Run: headless pygame with SDL's dummy video driver; simulated clock (each Clock.tick advances the game by its frame time, no real sleeping); random seed 0; keys injected as events and as key.get_pressed() state; no mouse input.
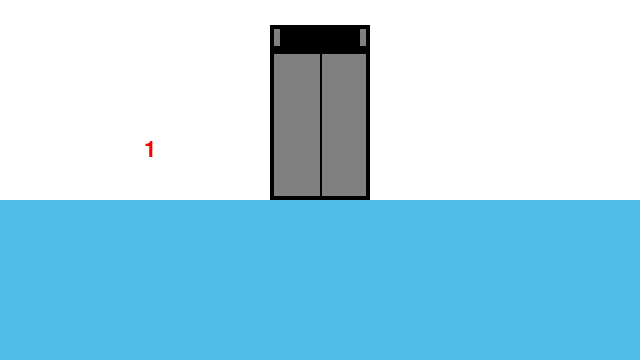
Frame 1 of 4 · flips 1–60 · no input
Frame 2 of 4 · flips 61–180 · tapped SPACE, RETURN · held RIGHT (→), D · screen unchanged from frame 1, image omitted
Frame 3 of 4 · flips 181–300 · held DOWN (↓), S · screen unchanged from frame 2, image omitted
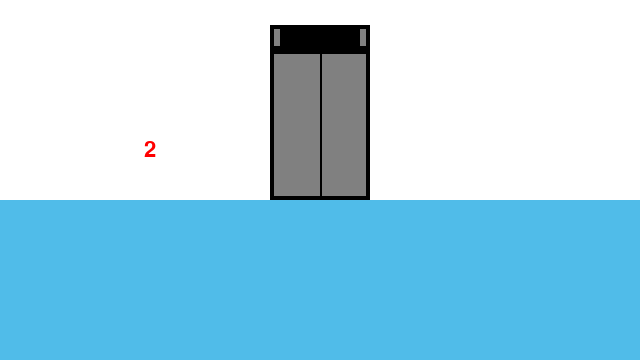
Frame 4 of 4 · flips 301–420 · held LEFT (←), A, UP (↑), W

The pygame program that drew these frames:

from random import shuffle, randint
from string import ascii_lowercase, digits
import pygame #cmd 창에서 pip install pygame 명령 실행

abc = list(ascii_lowercase) + list(digits)
floor = 1
go_up = None
go_down = None
reset_it = None

def amugona():
    global go_up, go_down, reset_it
    shuffle(abc)
    go_up = str(abc[0])
    go_down = str(abc[1])
    reset_it = str(abc[2])
    print(go_up)

def floorup():
    global floor
    floor = floor + 1
    amugona()

def floordown():
    global floor
    floor = floor - 1
    amugona()

def reset():
    global floor
    floor = 1
    amugona()

#PyGame 함수 선언
pygame.init()
BLACK= ( 0,  0,  0)
WHITE= (255,255,255)
BLUE = ( 0,  0,255)
GREEN= ( 0,255,  0)
RED  = (255,  0,  0)
SKYBLUE = (80, 188, 233)
GRAY = (128, 128, 128)

size = [640, 360]
screen = pygame.display.set_mode(size)
done = False
pygame.display.set_caption("Hope")
font = pygame.font.Font(None, 32) #시스템 글꼴 지정
text = font.render(str(floor), True, RED)
textRect = text.get_rect()
textRect.center = (150, 150)
amugona()

while not done:
    pygame.time.Clock().tick(60)
    for event in pygame.event.get():
        if event.type == pygame.QUIT:
            done = True
        if event.type == pygame.KEYDOWN:
            pressed = pygame.key.get_pressed()
            buttons= [pygame.key.name(k) for k,v in enumerate(pressed) if v]
            print(buttons[0])
            if buttons[0] == go_up:
                floorup()
            elif buttons[0] ==  go_down:
                floordown()
            elif buttons[0] == reset_it:
                reset()
            else:
                continue
    text = font.render(str(floor), True, RED)
    screen.fill(WHITE)
    pygame.draw.rect(screen, GRAY, [270, 50, 100, 150]) # 문 기본
    pygame.draw.rect(screen, BLACK, [270, 50, 100, 150], 4) #문 윤곽
    pygame.draw.rect(screen, GRAY, [270, 25, 100, 25]) #상단부
    pygame.draw.rect(screen, BLACK, [270, 25, 100, 25], 4) #상단부 윤곽
    pygame.draw.rect(screen, BLACK, [280, 29, 80, 18]) #전광판
    pygame.draw.line(screen, BLACK, [320, 50], [320, 200], 2) #문 가운데 선
    pygame.draw.rect(screen, SKYBLUE, [0, 200, 640, 160]) #바닥
    screen.blit(text, textRect)
    pygame.display.flip()
quit()
